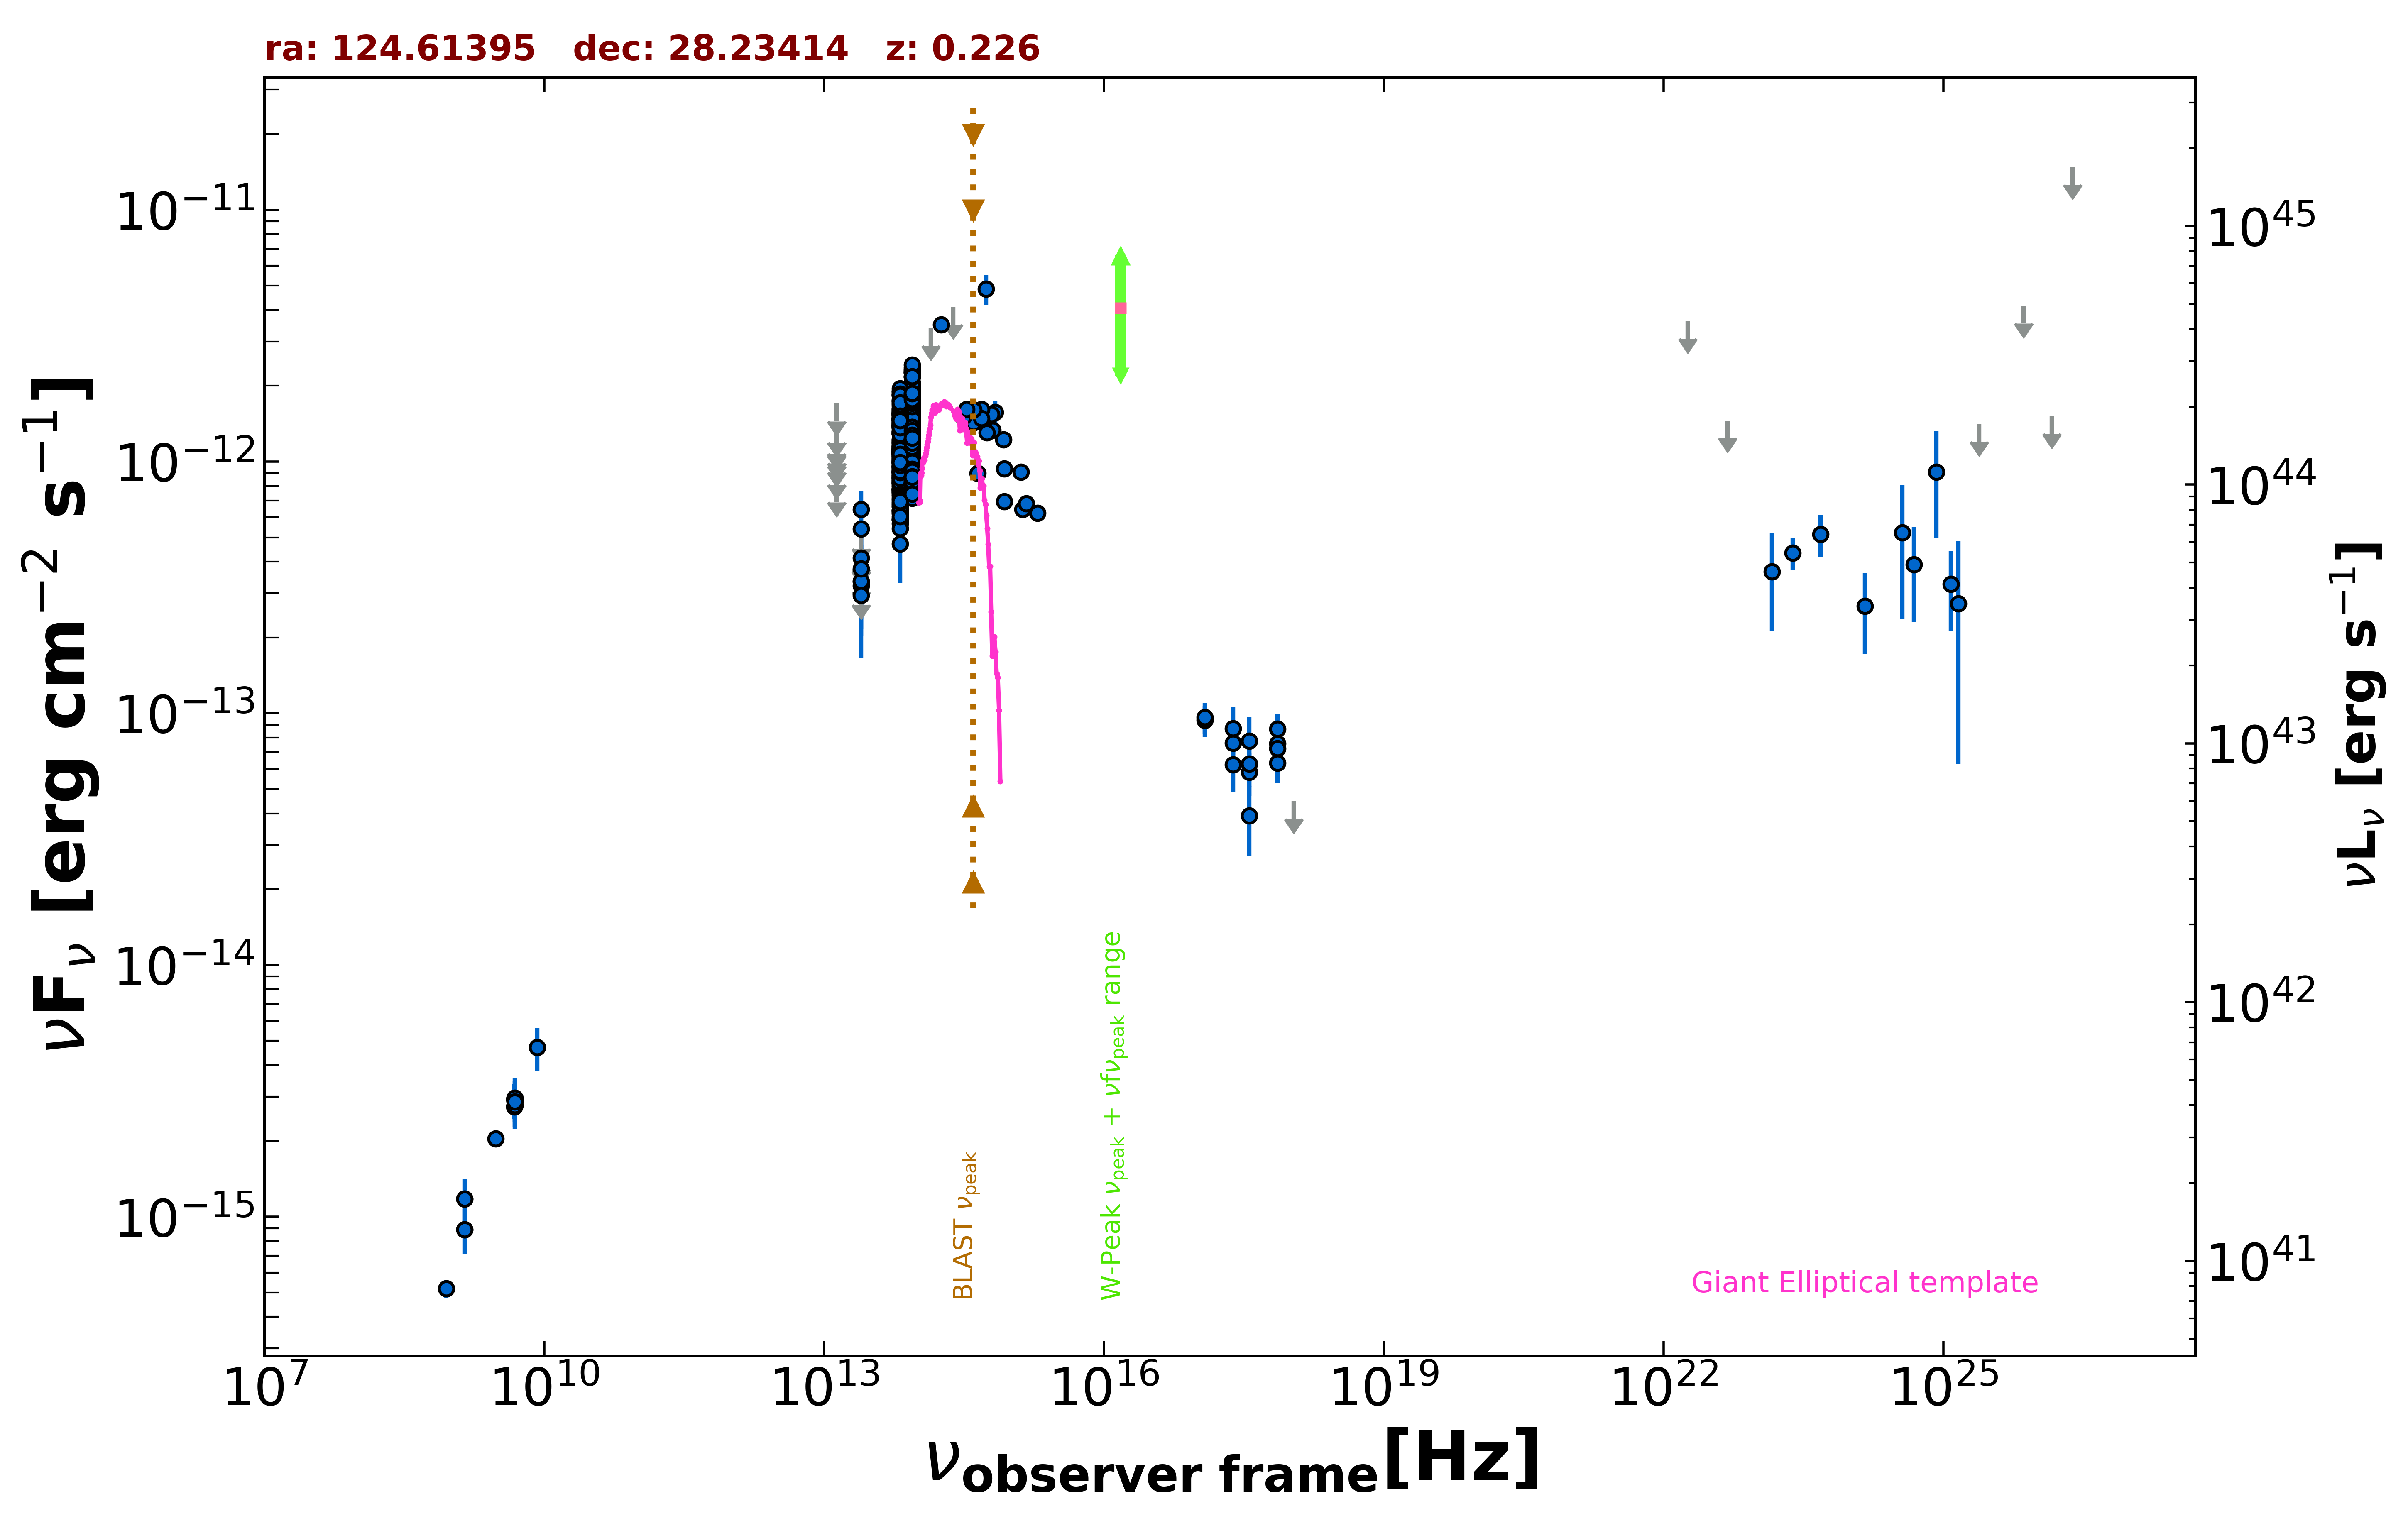

Source data for this figure (header and first rows):
freq., flux, err_flux, MJD_start, MJD_end, flag, catalog, reference
1.400e+09, 1.178e-15, 2.000e-18, 55000, 55000, , FIRST, White et al. 1997  ApJ  475 479
1.400e+09, 8.890e-16, 2.660e-17, 55000, 55000, , NVSS, Condon et al. 1998  AJ  115  1693
8.870e+08, 5.189e-16, 4.170e-17, 55000, 55000, , RACS, Hale et al. 2021  PASA  38  e058
3.000e+09, 2.039e-15, 1.500e-17, 55000, 55000, , VLASSQL, Gordon et al. 2021  ApJS  255  30
2.418e+17, 7.606e-14, 1.239e-14, 55084, 55454, , 1OUSX, Giommi et al. in preparation
1.209e+17, 9.382e-14, 1.337e-14, 55084, 55454, , 1OUSX, Giommi et al. in preparation
3.627e+17, 5.830e-14, 1.143e-14, 55084, 55454, , 1OUSX, Giommi et al. in preparation
7.253e+17, 7.587e-14, 8.660e-15, 55084, 55454, , 1OUSX, Giommi et al. in preparation
1.088e+18, 4.478e-14, 0.000e+00, 55084, 55454, UL, 1OUSX, Giommi et al. in preparation
7.253e+17, 7.261e-14, 8.400e-15, 55000, 55000, , 2SXPS, Evans et al. 2020  ApJS  247  54
1.209e+17, 9.634e-14, 1.389e-14, 55000, 55000, , 2SXPS, Evans et al. 2020  ApJS  247  54
3.627e+17, 6.296e-14, 1.208e-14, 55000, 55000, , 2SXPS, Evans et al. 2020  ApJS  247  54
4.800e+09, 2.736e-15, 2.880e-16, 55000, 55000, , GB6, Gregory et al. 1996  ApJS  103  427
4.800e+09, 2.928e-15, 4.320e-16, 55000, 55000, , GB87, Gregory et al. 1992  VizieR  VIII/14/j20…
1.389e+14, 3.399e-12, 0.000e+00, 55000, 55000, UL, 2MASS, Skrutskie et al. 2006  AJ  131  1163
1.804e+14, 3.503e-12, 1.610e-13, 55000, 55000, , 2MASS, Skrutskie et al. 2006  AJ  131  1163
2.427e+14, 4.119e-12, 0.000e+00, 55000, 55000, UL, 2MASS, Skrutskie et al. 2006  AJ  131  1163
8.817e+13, 1.122e-12, 3.500e-15, 55000, 55000, , UNWISE, Schlafly et al. 2019  ApJS  240  30
6.517e+13, 8.904e-13, 4.850e-15, 55000, 55000, , UNWISE, Schlafly et al. 2019  ApJS  240  30
8.817e+13, 8.212e-13, 2.045e-14, 55000, 55000, , WISE, Wright et al. 2010  AJ  140  1868
6.517e+13, 6.431e-13, 1.835e-14, 55000, 55000, , WISE, Wright et al. 2010  AJ  140  1868
2.498e+13, 3.215e-13, 4.365e-14, 55000, 55000, , WISE, Wright et al. 2010  AJ  140  1868
1.363e+13, 4.269e-13, 1.672e-13, 55000, 55000, , WISE, Wright et al. 2010  AJ  140  1868
8.817e+13, 1.046e-12, 3.800e-14, 56957, 56957, , NEOWISE, Mainzer et al. 2014  ApJ  792  30
6.517e+13, 7.781e-13, 4.590e-14, 56957, 56957, , NEOWISE, Mainzer et al. 2014  ApJ  792  30
8.817e+13, 9.983e-13, 3.595e-14, 56957, 56957, , NEOWISE, Mainzer et al. 2014  ApJ  792  30
6.517e+13, 9.075e-13, 5.105e-14, 56957, 56957, , NEOWISE, Mainzer et al. 2014  ApJ  792  30
8.817e+13, 1.087e-12, 3.600e-14, 56957, 56957, , NEOWISE, Mainzer et al. 2014  ApJ  792  30
6.517e+13, 8.635e-13, 5.250e-14, 56957, 56957, , NEOWISE, Mainzer et al. 2014  ApJ  792  30
8.817e+13, 9.855e-13, 3.700e-14, 56957, 56957, , NEOWISE, Mainzer et al. 2014  ApJ  792  30
6.517e+13, 8.795e-13, 5.350e-14, 56957, 56957, , NEOWISE, Mainzer et al. 2014  ApJ  792  30
8.817e+13, 1.008e-12, 4.460e-14, 56957, 56957, , NEOWISE, Mainzer et al. 2014  ApJ  792  30
6.517e+13, 8.587e-13, 5.465e-14, 56957, 56957, , NEOWISE, Mainzer et al. 2014  ApJ  792  30
8.817e+13, 9.429e-13, 3.650e-14, 56957, 56957, , NEOWISE, Mainzer et al. 2014  ApJ  792  30
6.517e+13, 9.887e-13, 5.290e-14, 56957, 56957, , NEOWISE, Mainzer et al. 2014  ApJ  792  30
8.817e+13, 9.214e-13, 4.415e-14, 56957, 56957, , NEOWISE, Mainzer et al. 2014  ApJ  792  30
6.517e+13, 9.100e-13, 6.460e-14, 56957, 56957, , NEOWISE, Mainzer et al. 2014  ApJ  792  30
8.817e+13, 9.675e-13, 3.760e-14, 56957, 56957, , NEOWISE, Mainzer et al. 2014  ApJ  792  30
6.517e+13, 8.118e-13, 4.410e-14, 56957, 56957, , NEOWISE, Mainzer et al. 2014  ApJ  792  30
8.817e+13, 1.073e-12, 4.150e-14, 56957, 56957, , NEOWISE, Mainzer et al. 2014  ApJ  792  30
6.517e+13, 7.653e-13, 4.730e-14, 56957, 56957, , NEOWISE, Mainzer et al. 2014  ApJ  792  30
8.817e+13, 9.394e-13, 3.725e-14, 56957, 56957, , NEOWISE, Mainzer et al. 2014  ApJ  792  30
6.517e+13, 9.083e-13, 5.440e-14, 56957, 56957, , NEOWISE, Mainzer et al. 2014  ApJ  792  30
8.817e+13, 1.139e-12, 3.850e-14, 57319, 57319, , NEOWISE, Mainzer et al. 2014  ApJ  792  30
6.517e+13, 1.017e-12, 5.900e-14, 57319, 57319, , NEOWISE, Mainzer et al. 2014  ApJ  792  30
8.817e+13, 1.177e-12, 3.900e-14, 57319, 57319, , NEOWISE, Mainzer et al. 2014  ApJ  792  30
6.517e+13, 1.113e-12, 5.450e-14, 57319, 57319, , NEOWISE, Mainzer et al. 2014  ApJ  792  30
8.817e+13, 1.581e-12, 4.650e-14, 57483, 57483, , NEOWISE, Mainzer et al. 2014  ApJ  792  30
6.517e+13, 1.398e-12, 5.800e-14, 57483, 57483, , NEOWISE, Mainzer et al. 2014  ApJ  792  30
8.817e+13, 1.531e-12, 5.500e-14, 57483, 57483, , NEOWISE, Mainzer et al. 2014  ApJ  792  30
6.517e+13, 1.217e-12, 5.250e-14, 57483, 57483, , NEOWISE, Mainzer et al. 2014  ApJ  792  30
8.817e+13, 1.618e-12, 4.900e-14, 57484, 57484, , NEOWISE, Mainzer et al. 2014  ApJ  792  30
6.517e+13, 1.381e-12, 5.200e-14, 57484, 57484, , NEOWISE, Mainzer et al. 2014  ApJ  792  30
8.817e+13, 1.528e-12, 4.350e-14, 57484, 57484, , NEOWISE, Mainzer et al. 2014  ApJ  792  30
6.517e+13, 1.149e-12, 6.650e-14, 57484, 57484, , NEOWISE, Mainzer et al. 2014  ApJ  792  30
8.817e+13, 1.549e-12, 4.250e-14, 57484, 57484, , NEOWISE, Mainzer et al. 2014  ApJ  792  30
6.517e+13, 1.369e-12, 5.050e-14, 57484, 57484, , NEOWISE, Mainzer et al. 2014  ApJ  792  30
8.817e+13, 1.140e-12, 5.000e-14, 57484, 57484, , NEOWISE, Mainzer et al. 2014  ApJ  792  30
6.517e+13, 1.204e-12, 6.450e-14, 57484, 57484, , NEOWISE, Mainzer et al. 2014  ApJ  792  30
8.817e+13, 1.624e-12, 5.100e-14, 57483, 57483, , NEOWISE, Mainzer et al. 2014  ApJ  792  30
... 508 more rows
